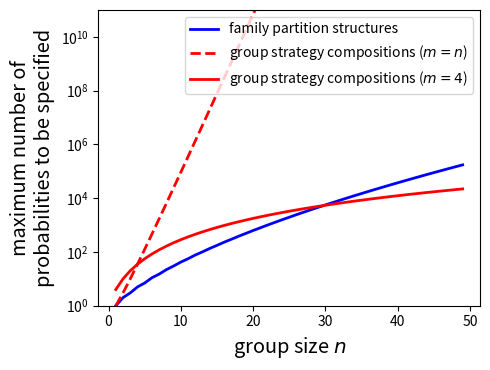

This figure's Python source: (Note: this script raises an exception after producing the figure.)
# a plot comparing the number of family partition structures versus the number of group compositions
# as group size n increases

from math import factorial
import matplotlib.pyplot as plt

# do the first 49
ns = [i for i in range(1, 50)]

# Number of partitions of 1 to 49, from https://oeis.org/A000041/list
# This is the number of family partition structures that need to have their
# probabilities specified to use our model
n_fams = [1,2,3,5,7,11,15,22,30,42,56,77,101,135,176,231, 297,385,490,627,792,1002,1255,1575,1958,2436,3010, 3718,4565,5604,6842,8349,10143,12310,14883,17977, 21637,26015,31185,37338,44583,53174,63261,75175, 89134,105558,124754,147273,173525]

# Number of possible groups (Jensen & Rigos 2018 Int J Game Theory) 
# This is the maximum number of group-composition probabilities that need
# to be specified in a matching model

# assuming number of strategies m = number of individuals in the group n
ms = ns
n_grps = [factorial(n+m-1)/(factorial(n)*factorial(m-1)) for n, m in zip(ns, ms)]

# assuming number of strategies m = 4
m4_n_grps = [factorial(n+4-1)/(factorial(n)*factorial(4-1)) for n in ns]

# assuming number of strategies m = 5
#m5_n_grps = [factorial(n+5-1)/(factorial(n)*factorial(5-1)) for n in ns]

plt.figure(figsize=(5, 3.8))
plt.plot(ns, n_fams, lw=2, color='blue', label='family partition structures')
plt.plot(ns, n_grps, lw=2, ls='dashed', color='red',  label='group strategy compositions ($m=n$)')
plt.plot(ns, m4_n_grps, lw=2, ls='solid', color='red', label='group strategy compositions ($m=4$)')
#plt.plot(ns, m5_n_grps, lw=2, ls='solid', color='red', label='group compositions ($m=5$)')
plt.yscale('log')
plt.ylim((1, 1e11)) # cuts off some of the line, but makes it easier to read

plt.xlabel('group size $n$', fontsize='x-large')
plt.ylabel('maximum number of\nprobabilities to be specified', fontsize='x-large')
plt.legend(loc='best')
plt.tight_layout()
#plt.show()
plt.savefig('../../results/compute_time/number_family_partns_groups.pdf')
plt.close()
